Run: headless pygame with SDL's dummy video driver; simulated clock (each Clock.tick advances the game by its frame time, no real sleeping); random seed 0; keys injected as events and as key.get_pressed() state; no mouse input.
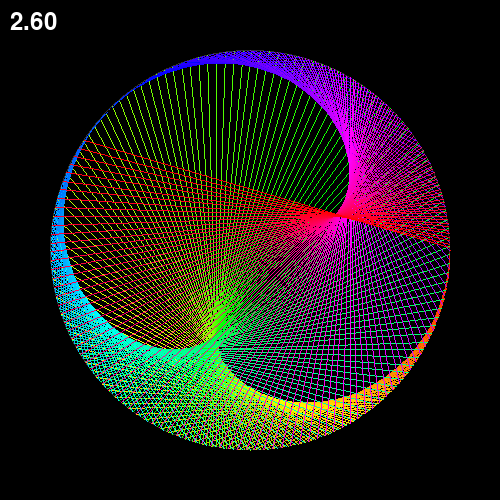
Frame 1 of 4 · flips 1–60 · no input
Frame 2 of 4 · flips 61–180 · tapped SPACE, RETURN · held RIGHT (→), D · screen unchanged from frame 1, image omitted
Frame 3 of 4 · flips 181–300 · held DOWN (↓), S · screen unchanged from frame 2, image omitted
Frame 4 of 4 · flips 301–420 · held LEFT (←), A, UP (↑), W · screen unchanged from frame 3, image omitted

The pygame program that drew these frames:

import pygame
import math
from math import cos, sin, radians

pygame.init()

WIDTH, HEIGHT = 500, 500
screen = pygame.display.set_mode((WIDTH, HEIGHT))

RADIUS = 200
NUM_POINTS = 360
center_x, center_y = WIDTH // 2, HEIGHT // 2 

multiplier = 2.0
multiplier_speed = 0.01
paused = False

BLACK = (0, 0, 0)
WHITE = (255, 255, 255)

running = True
clock = pygame.time.Clock()

while running:
    for event in pygame.event.get():
        if event.type == pygame.QUIT:
            running = False
        elif event.type == pygame.KEYDOWN:
            if event.key == pygame.K_SPACE:
                paused = not paused
    
    if not paused:
        multiplier += multiplier_speed
    
    screen.fill(BLACK)
    
    pygame.draw.circle(screen, (50, 50, 50), (center_x, center_y), RADIUS, 1)
    
    for i in range(NUM_POINTS):
        x1 = int(cos(radians(i)) * RADIUS) + center_x
        y1 = int(sin(radians(i)) * RADIUS) + center_y
        
        x2 = int(cos(radians((i * multiplier) % NUM_POINTS)) * RADIUS) + center_x
        y2 = int(sin(radians((i * multiplier) % NUM_POINTS)) * RADIUS) + center_y
        
        import colorsys
        hue = i / NUM_POINTS
        rgb = colorsys.hsv_to_rgb(hue, 1.0, 1.0)
        color = (int(rgb[0] * 255), int(rgb[1] * 255), int(rgb[2] * 255))
        
        pygame.draw.line(screen, color, (x1, y1), (x2, y2), 1)
    
    font = pygame.font.Font(None, 36)
    text = font.render(f"{multiplier:.2f}", True, WHITE)
    screen.blit(text, (10, 10))
    
    pygame.display.flip()
    clock.tick(30)

pygame.quit()
